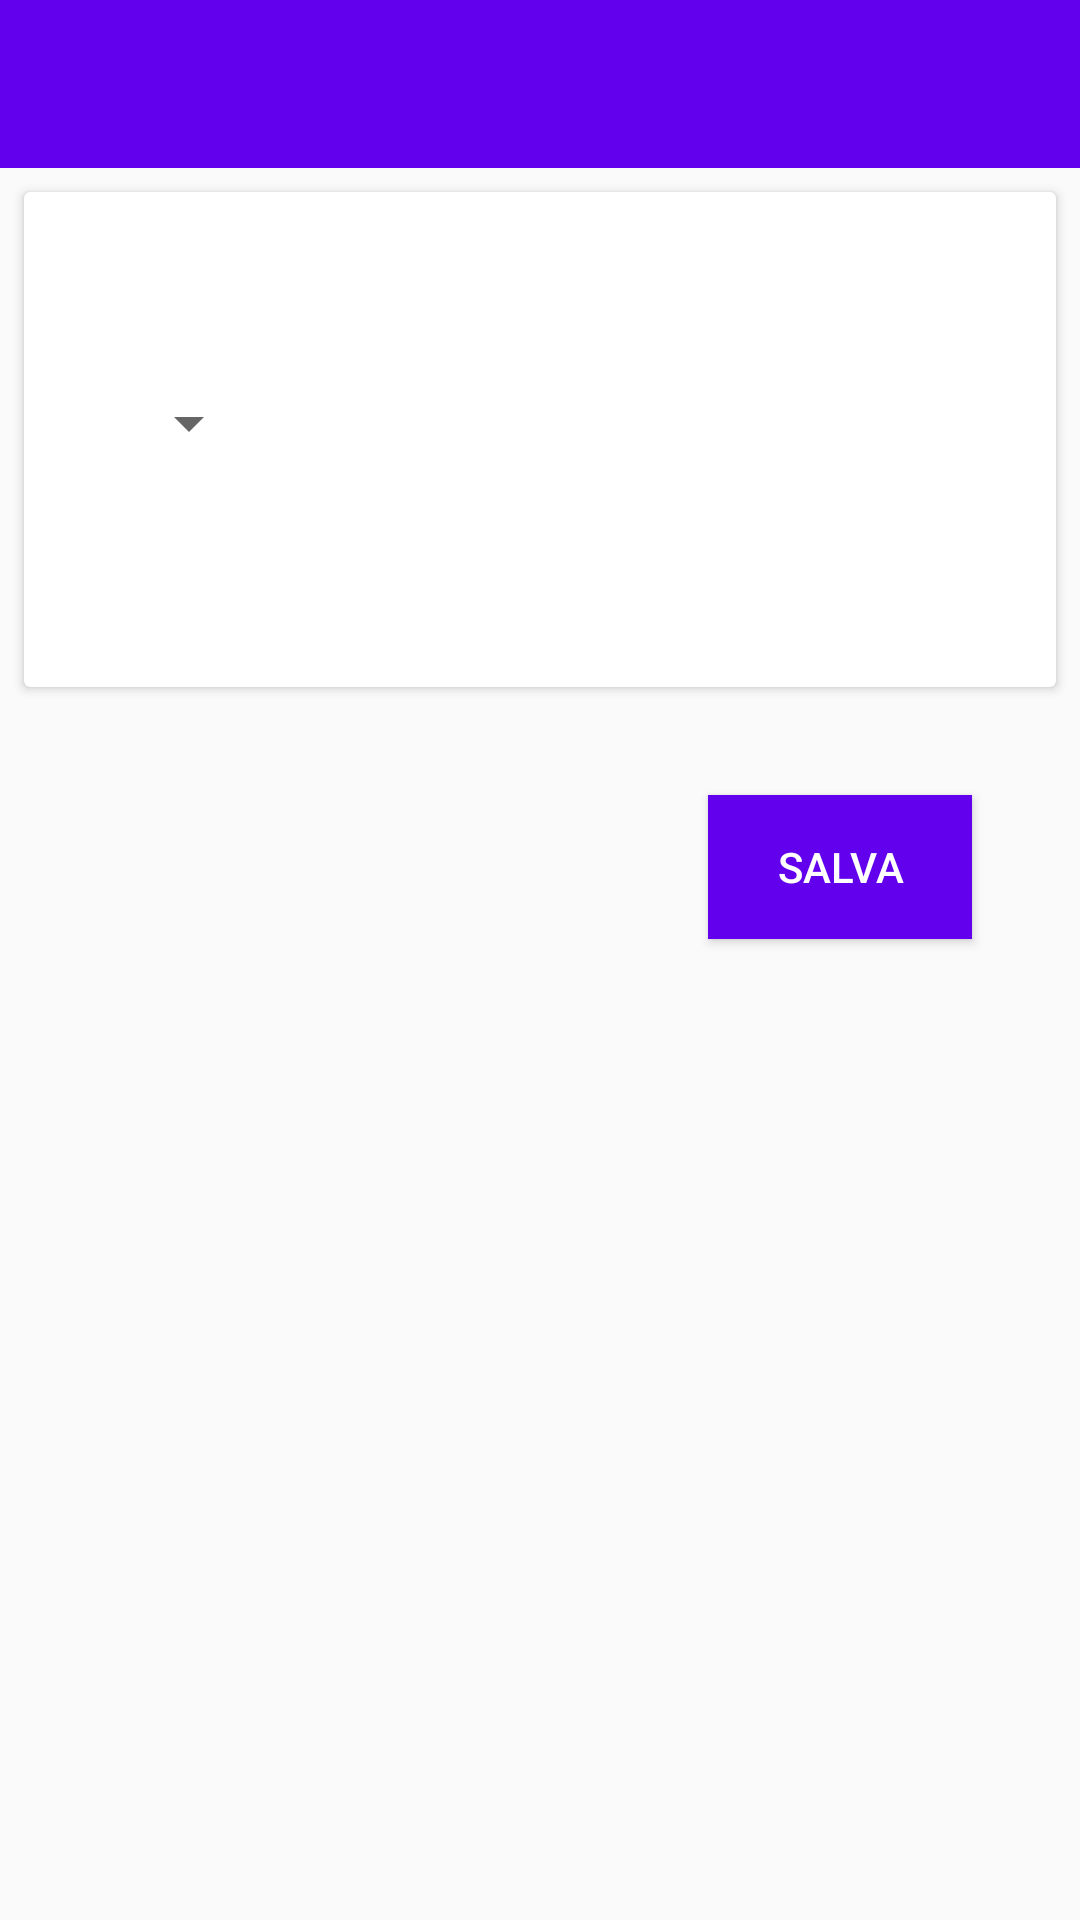

This screen was rendered from an Android layout file. Write that file and the resources it references.
<!-- AndroidManifest.xml: activity theme AppTheme.NoActionBar -->
<!-- res/layout/activity_personal_data.xml -->
<?xml version="1.0" encoding="utf-8"?>
<RelativeLayout xmlns:android="http://schemas.android.com/apk/res/android"
    xmlns:app="http://schemas.android.com/apk/res-auto"
    xmlns:tools="http://schemas.android.com/tools"
    android:id="@+id/loginlayout"
    android:layout_width="match_parent"
    android:layout_height="match_parent"
    tools:context="disco.unimib.it.polapp.PersonalDataActivity"
    tools:layout_editor_absoluteY="0dp"
    tools:layout_editor_absoluteX="0dp">

    <android.support.v7.widget.Toolbar
        android:id="@+id/toolbar3"
        android:layout_width="match_parent"
        android:layout_height="wrap_content"
        android:layout_alignParentLeft="true"
        android:layout_alignParentStart="true"
        android:layout_alignParentTop="true"
        android:background="@color/colorPrimary"
        android:minHeight="?attr/actionBarSize"
        android:theme="@style/AppTheme.Toolbar" />



    <Button
        android:id="@+id/button2"
        android:layout_width="wrap_content"
        android:layout_height="wrap_content"
        android:text="@string/salva"
        android:layout_marginRight="28dp"
        android:layout_marginEnd="28dp"
        android:layout_marginTop="36dp"
        android:elevation="2dp"
        android:background="@color/colorPrimary"
        android:textColor="@android:color/white"
        android:layout_below="@+id/cardView"
        android:layout_alignRight="@+id/cardView"
        android:layout_alignEnd="@+id/cardView" />

    <android.support.v7.widget.CardView
        android:id="@+id/cardView"
        android:layout_width="match_parent"
        android:layout_alignParentLeft="true"
        android:layout_alignParentStart="true"
        android:layout_below="@+id/toolbar3"
        android:layout_gravity="center"
        android:layout_marginLeft="8dp"
        android:layout_marginRight="8dp"
        android:layout_marginTop="8dp"
        app:cardElevation="@dimen/cardview_default_elevation"
        android:layout_height="wrap_content">

        <RelativeLayout
            android:layout_width="match_parent"
            android:layout_height="165dp">

            <ImageView
                android:id="@+id/imageview5"
                android:layout_width="wrap_content"
                android:layout_height="wrap_content"
                android:layout_alignLeft="@+id/imageview6"
                android:layout_alignParentTop="true"
                android:layout_alignStart="@+id/imageview6"
                android:layout_marginTop="27dp"
                app:srcCompat="@drawable/ic_school_black_24dp" />


            <Spinner
                android:id="@+id/spinner_ruoli"
                android:layout_width="wrap_content"
                android:layout_height="wrap_content"
                android:layout_alignLeft="@+id/spinner_aree"
                android:layout_alignStart="@+id/spinner_aree"
                android:layout_below="@+id/imageview5"
                android:layout_marginTop="38dp"
                android:gravity="center">

            </Spinner>

            <ImageView
                android:id="@+id/imageview6"
                android:layout_width="wrap_content"
                android:layout_height="wrap_content"
                android:layout_alignBottom="@+id/spinner_ruoli"
                android:layout_alignParentLeft="true"
                android:layout_alignParentStart="true"
                android:layout_alignTop="@+id/spinner_ruoli"
                android:layout_marginLeft="14dp"
                android:layout_marginStart="14dp"
                app:srcCompat="@drawable/ic_account_box_black_24dp" />

            <Spinner
                android:id="@+id/spinner_aree"
                android:layout_width="wrap_content"
                android:layout_height="wrap_content"
                android:layout_above="@+id/spinner_ruoli"
                android:layout_marginLeft="17dp"
                android:layout_marginStart="17dp"
                android:layout_alignTop="@id/imageview5"
                android:layout_toEndOf="@+id/imageview5"
                android:layout_toRightOf="@+id/imageview5"
                android:gravity="center">

            </Spinner>
        </RelativeLayout>
    </android.support.v7.widget.CardView>
</RelativeLayout>
<!-- resources referenced by this layout -->
<resources>
  <string name="salva">Salva</string>
  <style name="AppTheme.Toolbar" parent="ThemeOverlay.AppCompat.Dark.ActionBar">
          <item name="popupTheme">@style/ThemeOverlay.AppCompat.Dark</item>
      </style>
  <style name="AppTheme.NoActionBar" parent="Theme.AppCompat.DayNight.NoActionBar">
          <item name="colorPrimary">@color/colorPrimary</item>
          <item name="colorPrimaryDark">@color/colorPrimaryDark</item>
          <item name="colorAccent">@color/colorAccent</item>
      </style>
  <!-- not gathered from this repository: default colours our renderer supplied (Android Studio template values) -->
  <color name="colorPrimary">#FF6200EE</color>
  <color name="colorPrimaryDark">#FF3700B3</color>
  <color name="colorAccent">#FF03DAC5</color>
</resources>
